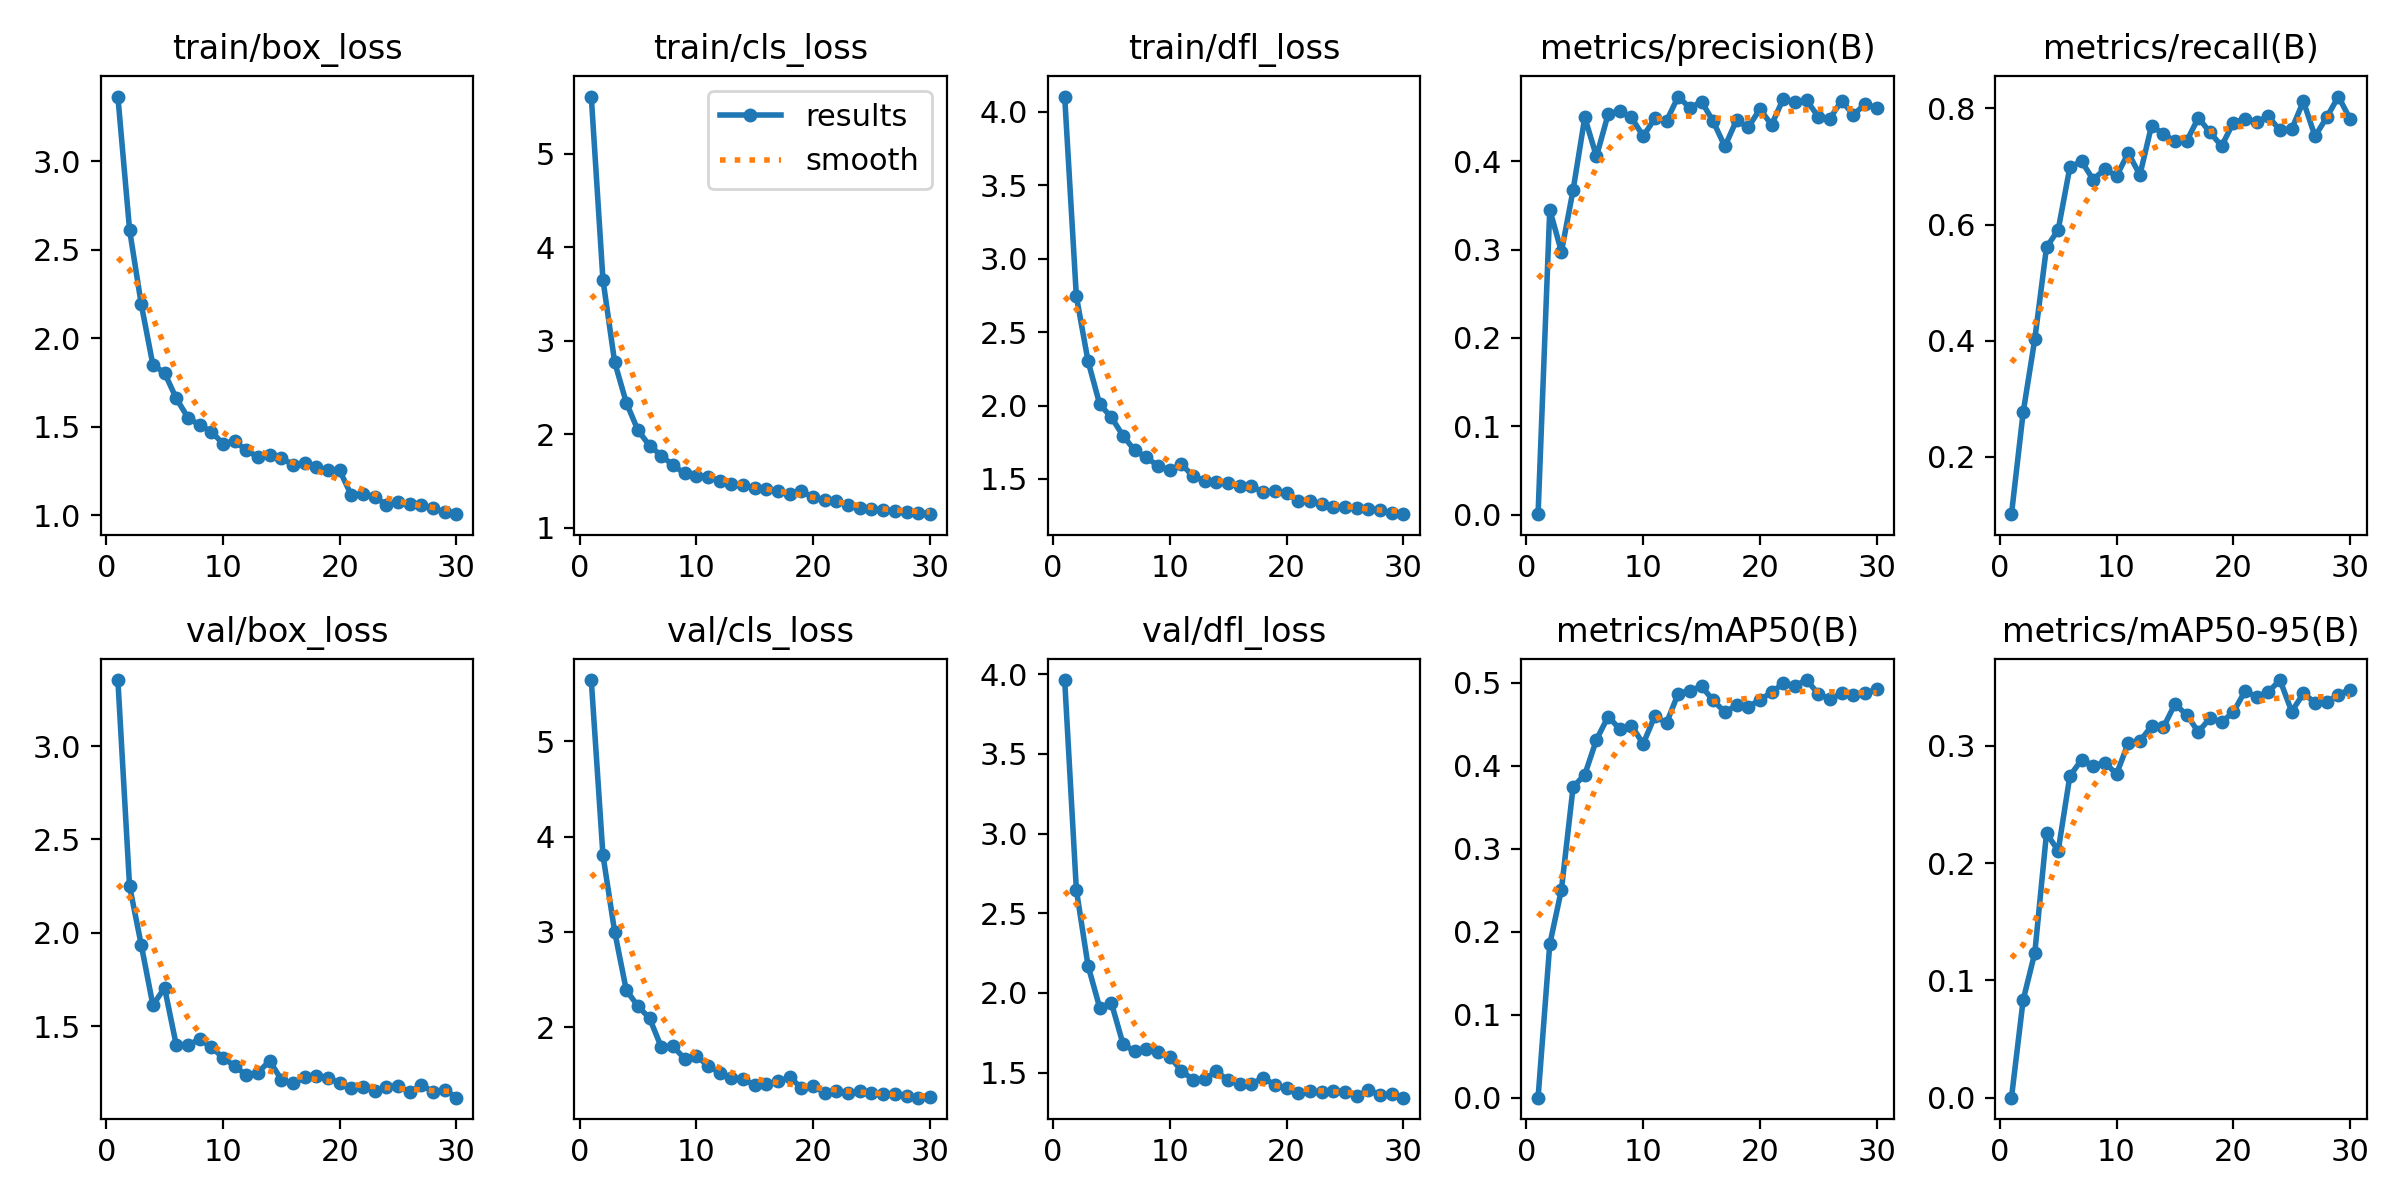

The data file committed next to this chart (first rows):
epoch, time, train/box_loss, train/cls_loss, train/dfl_loss, metrics/precision(B), metrics/recall(B), metrics/mAP50(B), metrics/mAP50-95(B), val/box_loss, val/cls_loss, val/dfl_loss, lr/pg0, lr/pg1, lr/pg2
1, 367.4, 3.364, 5.614, 4.105, 0.00038, 0.1014, 0.00021, 7e-05, 3.353, 5.643, 3.963, 0.0005507, 0.0005507, 0.0005507
2, 836.1, 2.613, 3.654, 2.744, 0.3453, 0.2766, 0.1848, 0.08326, 2.251, 3.805, 2.648, 0.00107, 0.00107, 0.00107
3, 1331, 2.192, 2.775, 2.303, 0.2976, 0.4032, 0.2507, 0.1236, 1.936, 3.003, 2.172, 0.001552, 0.001552, 0.001552
4, 1700, 1.849, 2.34, 2.009, 0.3675, 0.5608, 0.3744, 0.2254, 1.612, 2.387, 1.907, 0.001502, 0.001502, 0.001502
5, 2050, 1.803, 2.044, 1.92, 0.4498, 0.5908, 0.3892, 0.2104, 1.705, 2.219, 1.938, 0.001447, 0.001447, 0.001447
6, 2391, 1.66, 1.879, 1.794, 0.4056, 0.6986, 0.4313, 0.2742, 1.399, 2.091, 1.679, 0.001392, 0.001392, 0.001392
7, 2723, 1.551, 1.773, 1.695, 0.4533, 0.709, 0.4592, 0.2879, 1.399, 1.788, 1.634, 0.001337, 0.001337, 0.001337
8, 3060, 1.508, 1.671, 1.647, 0.4574, 0.6773, 0.4442, 0.2829, 1.429, 1.796, 1.646, 0.001282, 0.001282, 0.001282
9, 3399, 1.472, 1.582, 1.588, 0.4497, 0.6957, 0.4484, 0.2856, 1.389, 1.668, 1.628, 0.001227, 0.001227, 0.001227
10, 3738, 1.404, 1.558, 1.561, 0.4285, 0.6835, 0.4263, 0.2758, 1.331, 1.696, 1.6, 0.001172, 0.001172, 0.001172
11, 4182, 1.417, 1.549, 1.6, 0.4485, 0.7231, 0.4599, 0.3022, 1.287, 1.593, 1.511, 0.001117, 0.001117, 0.001117
12, 4559, 1.367, 1.501, 1.52, 0.4457, 0.6856, 0.4514, 0.3039, 1.237, 1.521, 1.455, 0.001062, 0.001062, 0.001062
13, 4925, 1.328, 1.466, 1.488, 0.4734, 0.7704, 0.4869, 0.3167, 1.251, 1.468, 1.461, 0.001007, 0.001007, 0.001007
14, 5268, 1.339, 1.456, 1.476, 0.4604, 0.7559, 0.4904, 0.3155, 1.314, 1.449, 1.508, 0.0009519, 0.0009519, 0.0009519
15, 5621, 1.322, 1.423, 1.474, 0.4676, 0.7436, 0.4956, 0.3354, 1.214, 1.392, 1.452, 0.0008968, 0.0008968, 0.0008968
16, 6061, 1.285, 1.419, 1.449, 0.4452, 0.7434, 0.4787, 0.3263, 1.193, 1.4, 1.43, 0.0008418, 0.0008418, 0.0008418
17, 6441, 1.294, 1.399, 1.454, 0.4169, 0.7836, 0.4645, 0.3118, 1.225, 1.429, 1.431, 0.0007868, 0.0007868, 0.0007868
18, 6773, 1.271, 1.358, 1.409, 0.4466, 0.759, 0.4729, 0.3234, 1.235, 1.47, 1.466, 0.0007318, 0.0007318, 0.0007318
19, 7115, 1.255, 1.392, 1.417, 0.4386, 0.735, 0.4708, 0.3201, 1.225, 1.364, 1.424, 0.0006768, 0.0006768, 0.0006768
20, 7456, 1.252, 1.326, 1.402, 0.4592, 0.7757, 0.4795, 0.3286, 1.194, 1.377, 1.401, 0.0006218, 0.0006218, 0.0006218
21, 7795, 1.112, 1.296, 1.351, 0.4414, 0.7819, 0.4883, 0.3463, 1.167, 1.311, 1.373, 0.0005668, 0.0005668, 0.0005668
22, 8133, 1.12, 1.288, 1.351, 0.4708, 0.7764, 0.4994, 0.3417, 1.174, 1.332, 1.385, 0.0005118, 0.0005118, 0.0005118
23, 8480, 1.105, 1.241, 1.33, 0.4668, 0.7862, 0.4965, 0.3458, 1.155, 1.309, 1.377, 0.0004568, 0.0004568, 0.0004568
24, 8815, 1.056, 1.218, 1.31, 0.469, 0.7622, 0.5032, 0.3559, 1.174, 1.328, 1.386, 0.0004017, 0.0004017, 0.0004017
25, 9145, 1.072, 1.207, 1.308, 0.4507, 0.7642, 0.4866, 0.3291, 1.178, 1.309, 1.382, 0.0003467, 0.0003467, 0.0003467
26, 9481, 1.064, 1.187, 1.301, 0.4484, 0.8122, 0.4801, 0.3445, 1.147, 1.3, 1.351, 0.0002917, 0.0002917, 0.0002917
27, 9812, 1.058, 1.184, 1.296, 0.4689, 0.7519, 0.4873, 0.3367, 1.184, 1.295, 1.392, 0.0002367, 0.0002367, 0.0002367
28, 10145, 1.04, 1.175, 1.288, 0.4524, 0.7846, 0.4853, 0.3368, 1.149, 1.272, 1.359, 0.0001817, 0.0001817, 0.0001817
29, 10488, 1.015, 1.164, 1.266, 0.4649, 0.8204, 0.4871, 0.3435, 1.159, 1.258, 1.368, 0.0001267, 0.0001267, 0.0001267
30, 10830, 1.006, 1.147, 1.26, 0.4606, 0.7818, 0.4918, 0.3478, 1.117, 1.261, 1.343, 7.1681e-05, 7.1681e-05, 7.1681e-05
